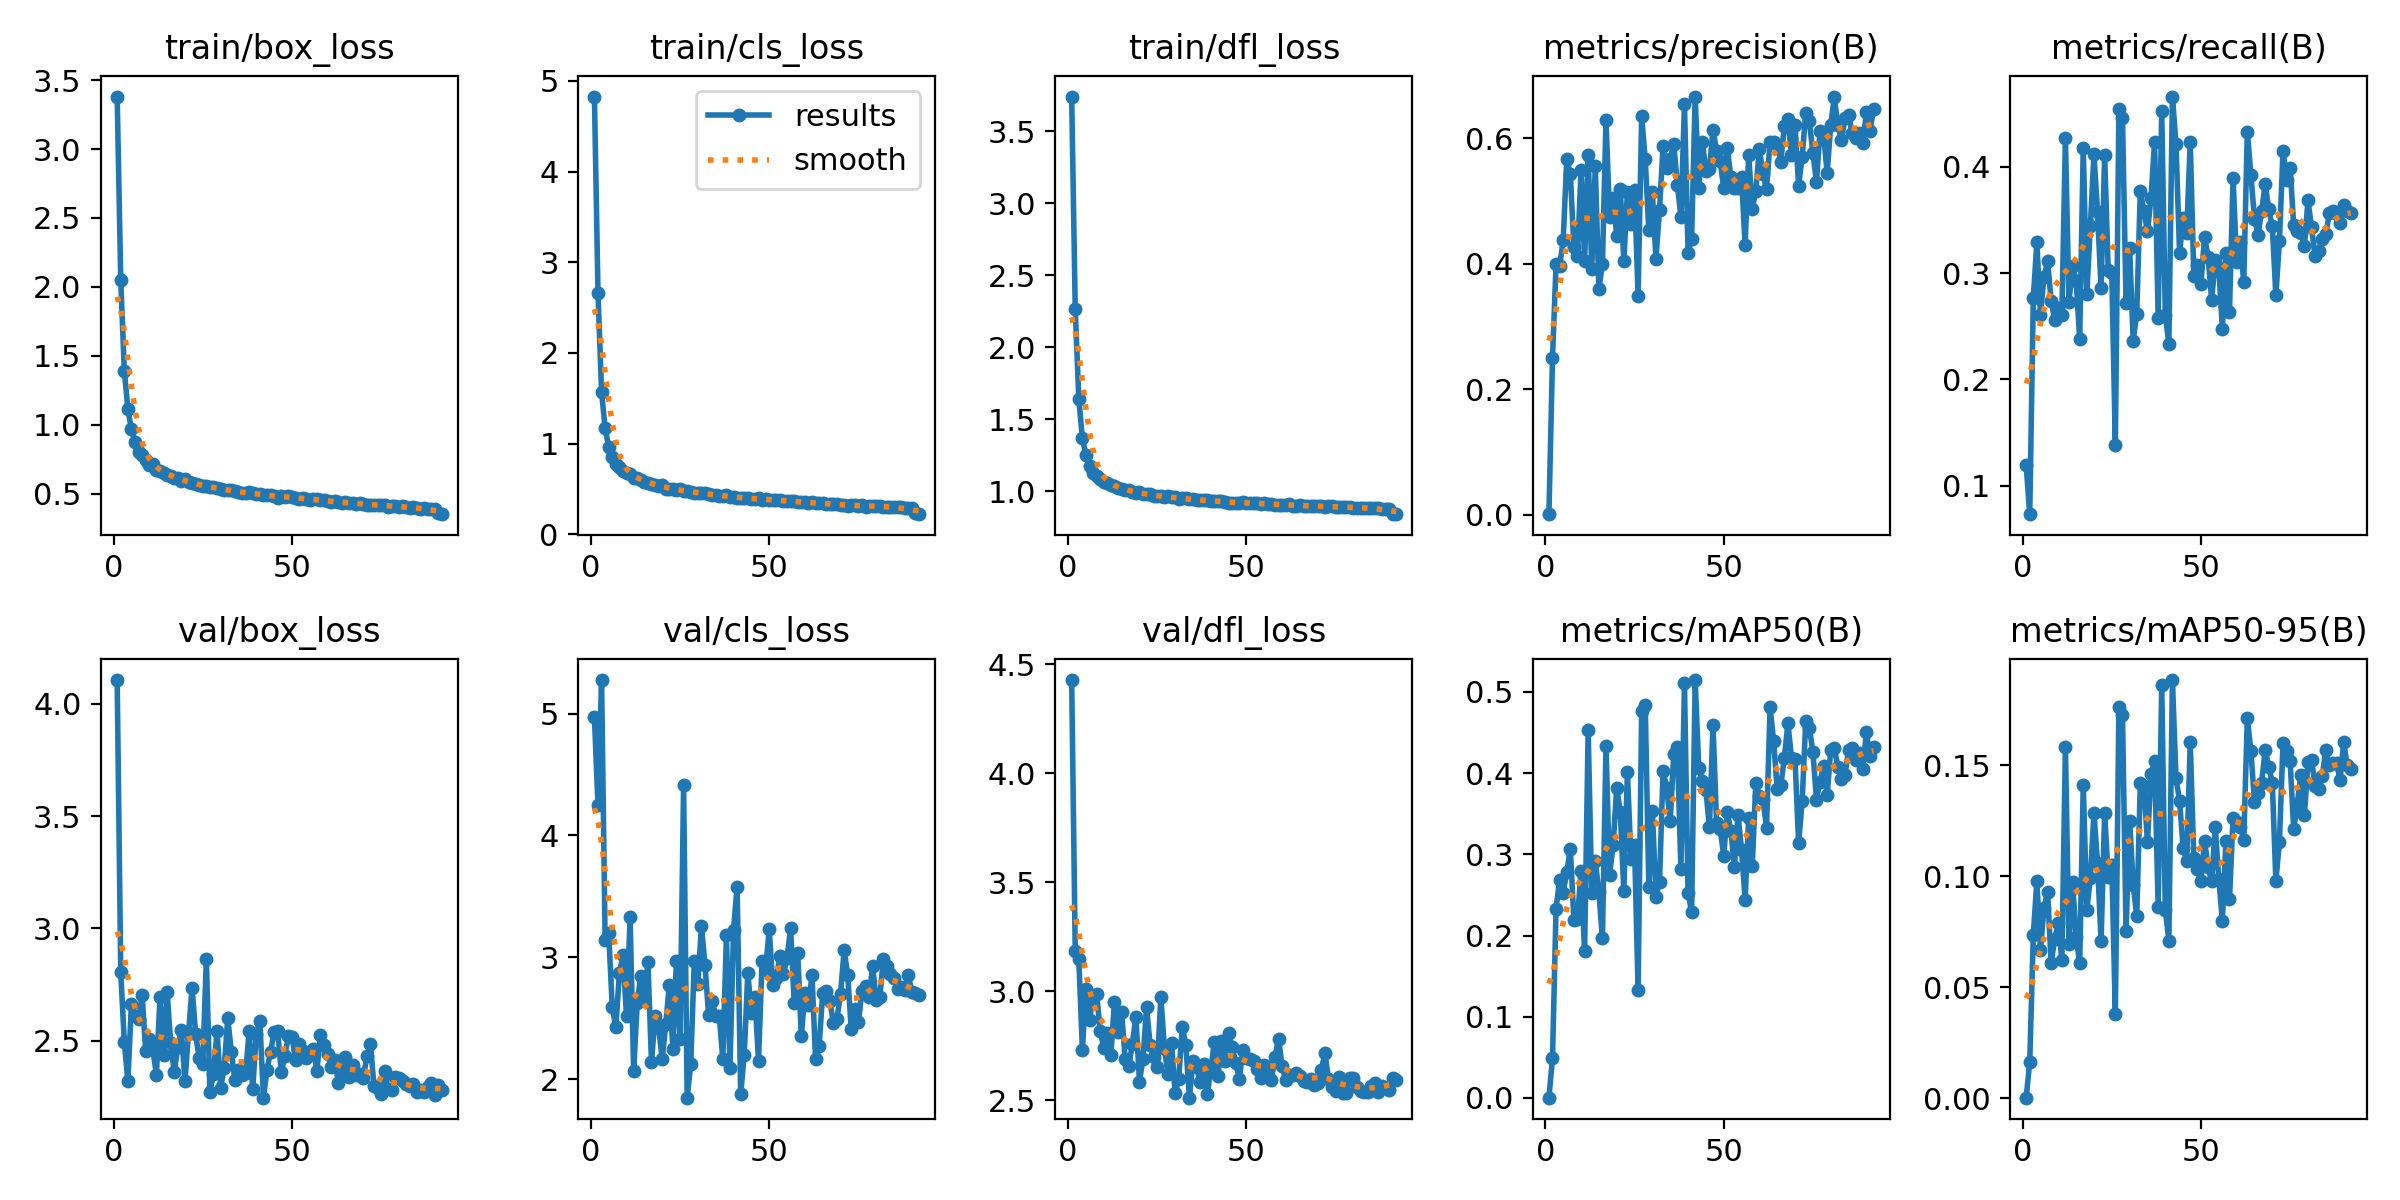

Source data for this figure (header and first rows):
epoch, train/box_loss, train/cls_loss, train/dfl_loss, metrics/precision(B), metrics/recall(B), metrics/mAP50(B), metrics/mAP50-95(B), val/box_loss, val/cls_loss, val/dfl_loss, lr/pg0, lr/pg1, lr/pg2
1, 3.381, 4.827, 3.739, 0.00057, 0.1192, 0.0004, 0.00015, 4.106, 4.97, 4.428, 0.0005497, 0.0005497, 0.0005497
2, 2.049, 2.661, 2.263, 0.2494, 0.07303, 0.04895, 0.01629, 2.804, 4.247, 3.183, 0.001094, 0.001094, 0.001094
3, 1.393, 1.574, 1.641, 0.399, 0.2767, 0.2332, 0.07364, 2.495, 5.275, 3.147, 0.001628, 0.001628, 0.001628
4, 1.117, 1.168, 1.367, 0.3956, 0.3289, 0.2686, 0.09777, 2.32, 3.144, 2.731, 0.001618, 0.001618, 0.001618
5, 0.966, 0.9651, 1.25, 0.437, 0.2606, 0.2529, 0.06681, 2.666, 3.2, 3.012, 0.001618, 0.001618, 0.001618
6, 0.8764, 0.8536, 1.178, 0.5665, 0.2965, 0.2782, 0.0856, 2.611, 2.588, 2.87, 0.001601, 0.001601, 0.001601
7, 0.8055, 0.7805, 1.128, 0.5426, 0.3112, 0.3066, 0.09301, 2.598, 2.43, 2.977, 0.001584, 0.001584, 0.001584
8, 0.7833, 0.7457, 1.109, 0.4267, 0.2739, 0.2188, 0.06098, 2.702, 2.868, 2.987, 0.001568, 0.001568, 0.001568
9, 0.742, 0.702, 1.087, 0.4118, 0.256, 0.22, 0.07148, 2.453, 3.015, 2.819, 0.001551, 0.001551, 0.001551
10, 0.7106, 0.6771, 1.065, 0.5485, 0.2673, 0.2795, 0.07905, 2.507, 2.516, 2.739, 0.001535, 0.001535, 0.001535
11, 0.7128, 0.6632, 1.06, 0.4048, 0.2601, 0.1803, 0.06226, 2.461, 3.327, 2.81, 0.001519, 0.001519, 0.001519
12, 0.6737, 0.6274, 1.042, 0.5736, 0.4269, 0.4534, 0.1581, 2.349, 2.065, 2.71, 0.001502, 0.001502, 0.001502
13, 0.6613, 0.6176, 1.034, 0.3919, 0.273, 0.2522, 0.0694, 2.696, 2.624, 2.953, 0.001486, 0.001486, 0.001486
14, 0.6502, 0.5976, 1.021, 0.5551, 0.3065, 0.2916, 0.09732, 2.436, 2.85, 2.813, 0.001469, 0.001469, 0.001469
15, 0.6357, 0.5815, 1.013, 0.3589, 0.2929, 0.2532, 0.07277, 2.717, 2.656, 2.904, 0.001453, 0.001453, 0.001453
16, 0.6289, 0.5615, 1.008, 0.3995, 0.2383, 0.1964, 0.06067, 2.491, 2.96, 2.69, 0.001436, 0.001436, 0.001436
17, 0.6139, 0.5585, 1.007, 0.6294, 0.4174, 0.4338, 0.1411, 2.362, 2.138, 2.657, 0.001419, 0.001419, 0.001419
18, 0.6121, 0.5502, 0.9974, 0.4744, 0.2805, 0.2742, 0.08484, 2.472, 2.52, 2.757, 0.001403, 0.001403, 0.001403
19, 0.5958, 0.5389, 0.9892, 0.5051, 0.3447, 0.3114, 0.09915, 2.546, 2.419, 2.884, 0.001386, 0.001386, 0.001386
20, 0.6064, 0.5443, 0.9925, 0.4444, 0.412, 0.3818, 0.1286, 2.319, 2.169, 2.586, 0.00137, 0.00137, 0.00137
21, 0.5847, 0.5047, 0.9834, 0.5192, 0.357, 0.3523, 0.1059, 2.534, 2.449, 2.691, 0.001353, 0.001353, 0.001353
22, 0.5772, 0.5056, 0.9782, 0.4041, 0.2859, 0.2542, 0.07072, 2.737, 2.774, 2.928, 0.001337, 0.001337, 0.001337
23, 0.5684, 0.4959, 0.9784, 0.5144, 0.4107, 0.4007, 0.1285, 2.528, 2.246, 2.752, 0.00132, 0.00132, 0.00132
24, 0.5624, 0.4874, 0.9674, 0.4627, 0.3029, 0.2944, 0.09943, 2.422, 2.971, 2.699, 0.001304, 0.001304, 0.001304
25, 0.5556, 0.4953, 0.9698, 0.5179, 0.3001, 0.3113, 0.1051, 2.398, 2.333, 2.655, 0.001287, 0.001287, 0.001287
26, 0.5531, 0.478, 0.9642, 0.3487, 0.1385, 0.1333, 0.03792, 2.865, 4.412, 2.974, 0.001271, 0.001271, 0.001271
27, 0.5519, 0.4808, 0.9582, 0.6347, 0.4545, 0.4769, 0.1762, 2.269, 1.848, 2.738, 0.001254, 0.001254, 0.001254
28, 0.5492, 0.4718, 0.9645, 0.5669, 0.4464, 0.4841, 0.1726, 2.352, 2.121, 2.62, 0.001238, 0.001238, 0.001238
29, 0.5412, 0.461, 0.9585, 0.453, 0.2716, 0.2598, 0.07508, 2.545, 2.973, 2.765, 0.001221, 0.001221, 0.001221
30, 0.5337, 0.4575, 0.9575, 0.5138, 0.3236, 0.3535, 0.1249, 2.291, 2.783, 2.532, 0.001205, 0.001205, 0.001205
31, 0.5275, 0.4511, 0.9472, 0.4081, 0.2364, 0.2478, 0.09608, 2.377, 3.257, 2.599, 0.001188, 0.001188, 0.001188
32, 0.5262, 0.4534, 0.9504, 0.4853, 0.2619, 0.2659, 0.08182, 2.601, 2.938, 2.837, 0.001172, 0.001172, 0.001172
33, 0.5256, 0.4473, 0.9503, 0.5872, 0.3774, 0.403, 0.1418, 2.449, 2.529, 2.755, 0.001155, 0.001155, 0.001155
34, 0.5192, 0.439, 0.9431, 0.5517, 0.3582, 0.3819, 0.1406, 2.325, 2.639, 2.512, 0.001139, 0.001139, 0.001139
35, 0.5108, 0.4341, 0.9435, 0.5673, 0.3392, 0.341, 0.1153, 2.369, 2.521, 2.68, 0.001122, 0.001122, 0.001122
36, 0.5042, 0.421, 0.9379, 0.5904, 0.3707, 0.4239, 0.146, 2.348, 2.517, 2.655, 0.001106, 0.001106, 0.001106
37, 0.5078, 0.4284, 0.9393, 0.5261, 0.4235, 0.4314, 0.1517, 2.354, 2.162, 2.583, 0.001089, 0.001089, 0.001089
38, 0.5095, 0.432, 0.9394, 0.4746, 0.258, 0.2813, 0.08629, 2.544, 3.179, 2.666, 0.001073, 0.001073, 0.001073
39, 0.5036, 0.4161, 0.9395, 0.6539, 0.4528, 0.5108, 0.186, 2.283, 2.095, 2.527, 0.001056, 0.001056, 0.001056
40, 0.4947, 0.41, 0.931, 0.417, 0.2608, 0.2529, 0.08487, 2.53, 3.224, 2.642, 0.00104, 0.00104, 0.00104
41, 0.5006, 0.4044, 0.9304, 0.4398, 0.2331, 0.2288, 0.07092, 2.588, 3.579, 2.767, 0.001023, 0.001023, 0.001023
42, 0.4917, 0.4066, 0.9313, 0.6663, 0.4661, 0.5144, 0.1883, 2.246, 1.875, 2.61, 0.001007, 0.001007, 0.001007
43, 0.4895, 0.4031, 0.9301, 0.5211, 0.4218, 0.4057, 0.1441, 2.371, 2.2, 2.771, 0.0009904, 0.0009904, 0.0009904
44, 0.4897, 0.4025, 0.9289, 0.5935, 0.319, 0.3902, 0.134, 2.452, 2.874, 2.68, 0.0009739, 0.0009739, 0.0009739
45, 0.4812, 0.3883, 0.9215, 0.5477, 0.3516, 0.3789, 0.1128, 2.539, 2.546, 2.808, 0.0009574, 0.0009574, 0.0009574
46, 0.4691, 0.3897, 0.9201, 0.5506, 0.3381, 0.3333, 0.1067, 2.544, 2.67, 2.746, 0.0009409, 0.0009409, 0.0009409
47, 0.4805, 0.3989, 0.9198, 0.6137, 0.4236, 0.4591, 0.1603, 2.36, 2.152, 2.671, 0.0009243, 0.0009243, 0.0009243
48, 0.4786, 0.3845, 0.9183, 0.58, 0.2969, 0.3381, 0.1081, 2.432, 2.968, 2.599, 0.0009078, 0.0009078, 0.0009078
49, 0.4842, 0.3923, 0.9274, 0.5641, 0.3076, 0.3314, 0.1034, 2.519, 2.897, 2.733, 0.0008913, 0.0008913, 0.0008913
50, 0.4761, 0.3814, 0.9183, 0.5202, 0.2901, 0.2983, 0.09779, 2.518, 3.23, 2.692, 0.0008748, 0.0008748, 0.0008748
51, 0.4688, 0.3819, 0.9158, 0.5835, 0.3341, 0.3515, 0.116, 2.415, 2.772, 2.689, 0.0008583, 0.0008583, 0.0008583
52, 0.4629, 0.3815, 0.9163, 0.5383, 0.3154, 0.3291, 0.1042, 2.485, 2.833, 2.68, 0.0008418, 0.0008418, 0.0008418
53, 0.4658, 0.3741, 0.9173, 0.5198, 0.2746, 0.2849, 0.09758, 2.456, 3.011, 2.644, 0.0008253, 0.0008253, 0.0008253
54, 0.4615, 0.3717, 0.9146, 0.5213, 0.3122, 0.3485, 0.1219, 2.423, 2.864, 2.601, 0.0008088, 0.0008088, 0.0008088
55, 0.4556, 0.3675, 0.9168, 0.5376, 0.3046, 0.3057, 0.09871, 2.452, 2.994, 2.663, 0.0007923, 0.0007923, 0.0007923
56, 0.4634, 0.3667, 0.9126, 0.4298, 0.2477, 0.2442, 0.07995, 2.463, 3.238, 2.649, 0.0007758, 0.0007758, 0.0007758
57, 0.4598, 0.3634, 0.9096, 0.5734, 0.3187, 0.3446, 0.116, 2.366, 2.626, 2.594, 0.0007593, 0.0007593, 0.0007593
58, 0.4554, 0.3606, 0.9077, 0.4869, 0.2635, 0.2858, 0.08956, 2.528, 3.033, 2.7, 0.0007428, 0.0007428, 0.0007428
59, 0.4527, 0.3557, 0.9075, 0.5162, 0.3894, 0.3878, 0.1262, 2.482, 2.352, 2.783, 0.0007263, 0.0007263, 0.0007263
60, 0.4466, 0.3544, 0.905, 0.5829, 0.3102, 0.3711, 0.1246, 2.442, 2.704, 2.656, 0.0007098, 0.0007098, 0.0007098
... 32 more rows
